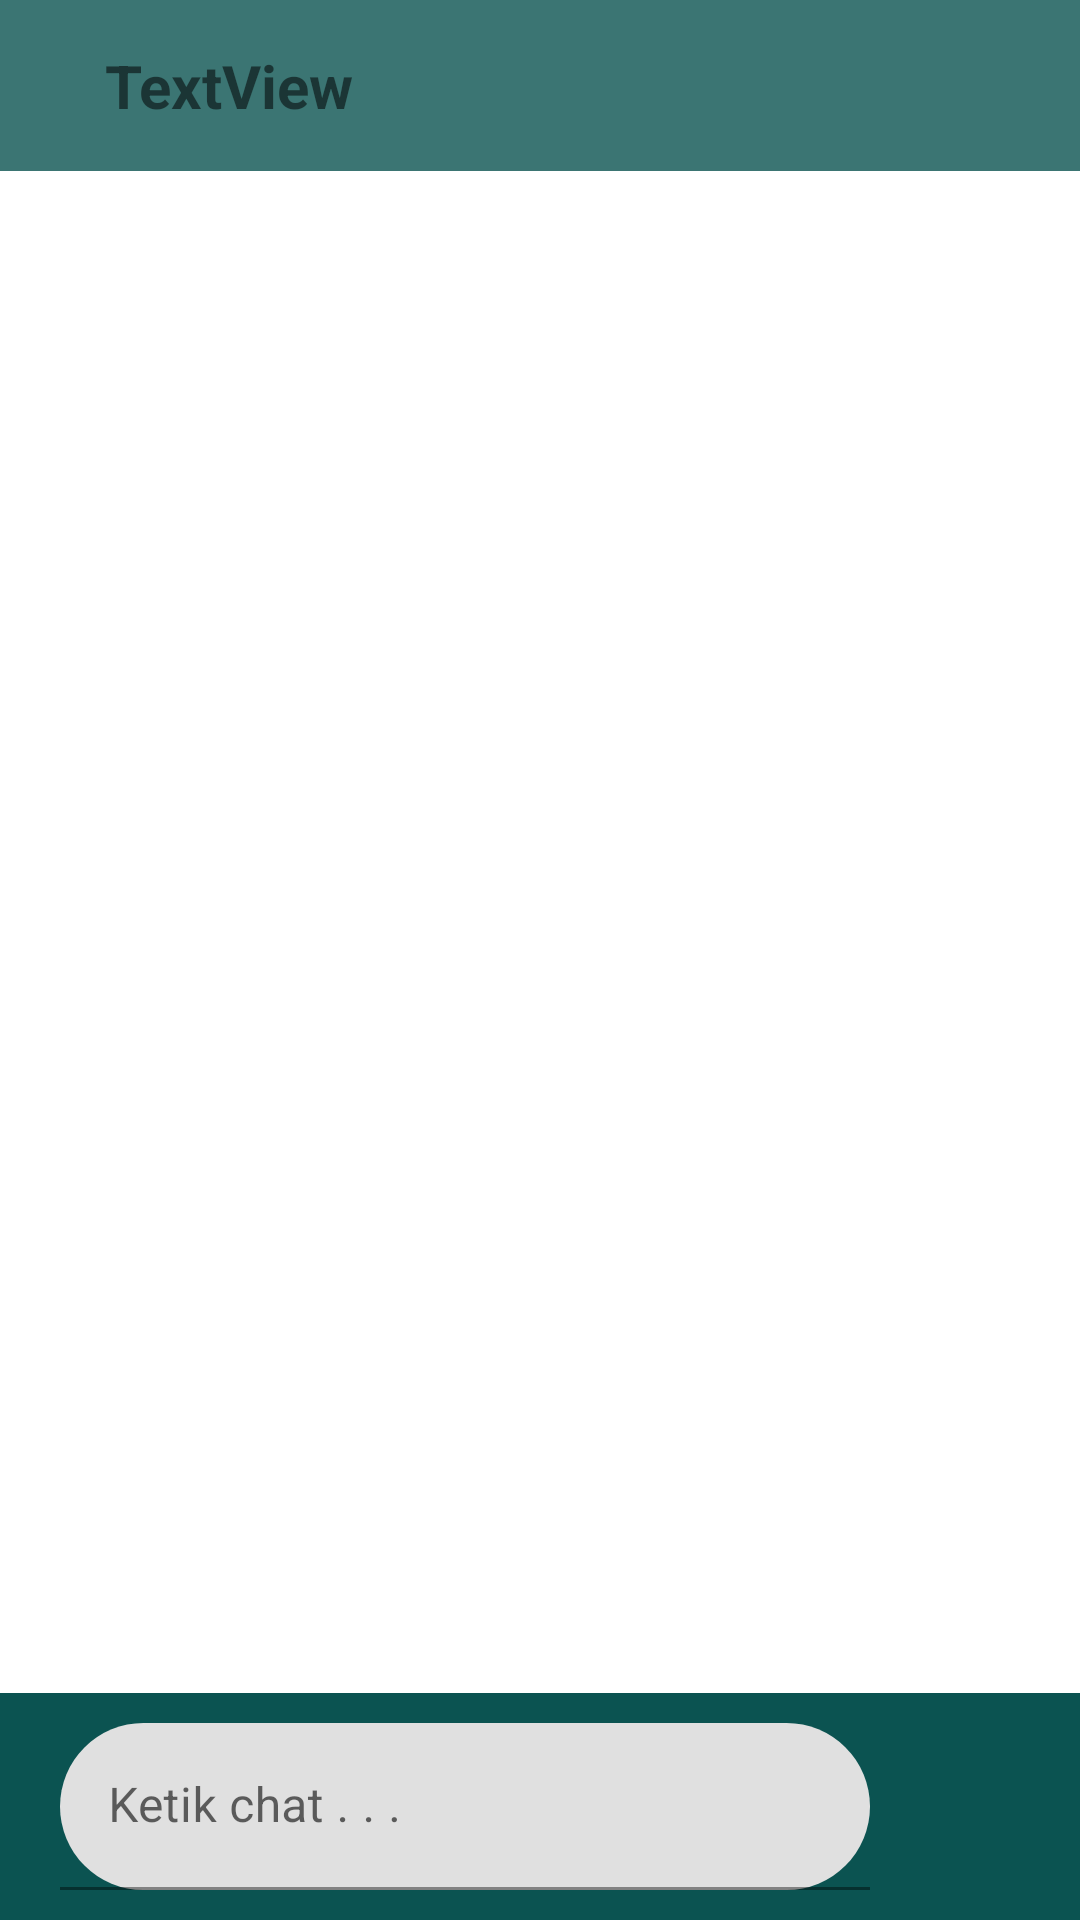

This screen was rendered from an Android layout file. Write that file and the resources it references.
<!-- AndroidManifest.xml: application theme Theme.TAVERENT -->
<!-- res/layout/activity_chat.xml -->
<?xml version="1.0" encoding="utf-8"?>
<androidx.constraintlayout.widget.ConstraintLayout xmlns:android="http://schemas.android.com/apk/res/android"
    xmlns:app="http://schemas.android.com/apk/res-auto"
    xmlns:tools="http://schemas.android.com/tools"
    android:layout_width="match_parent"
    android:layout_height="match_parent"
    tools:context=".ChatActivity">

    <LinearLayout
        android:layout_width="match_parent"
        android:layout_height="match_parent"
        android:orientation="vertical"
        app:layout_constraintBottom_toBottomOf="parent"
        app:layout_constraintEnd_toEndOf="parent"
        app:layout_constraintStart_toStartOf="parent"
        app:layout_constraintTop_toTopOf="parent">

        <LinearLayout
            android:layout_width="match_parent"
            android:layout_height="wrap_content"
            android:background="#CC0B5351"
            android:gravity="center"
            android:orientation="horizontal"
            android:padding="5dp">

            <ImageButton
                android:id="@+id/imageButton12"
                android:layout_width="wrap_content"
                android:layout_height="wrap_content"
                android:background="#00FFFFFF"
                android:padding="5dp"
                android:scaleX="1.5"
                android:scaleY="1.5"
                app:srcCompat="@drawable/ic_baseline_arrow_back_24" />

            <TextView
                android:id="@+id/textView51"
                android:layout_width="wrap_content"
                android:layout_height="wrap_content"
                android:layout_marginLeft="20dp"
                android:layout_marginTop="10dp"
                android:layout_marginBottom="10dp"
                android:layout_weight="1"
                android:text="TextView"
                android:textSize="20sp"
                android:textStyle="bold" />
        </LinearLayout>

        <androidx.recyclerview.widget.RecyclerView
            android:id="@+id/rvChat"
            android:layout_width="match_parent"
            android:layout_height="wrap_content"
            android:layout_weight="1" />

        <LinearLayout
            android:layout_width="match_parent"
            android:layout_height="wrap_content"
            android:background="@color/colorPrimary"
            android:gravity="center"
            android:orientation="horizontal"
            android:paddingLeft="20dp"
            android:paddingTop="10dp"
            android:paddingRight="20dp"
            android:paddingBottom="10dp">

            <com.google.android.material.textfield.TextInputLayout
                android:layout_width="wrap_content"
                android:layout_height="wrap_content"
                android:layout_weight="1"
                android:hint="Ketik chat . . ."
                android:outlineProvider="none"
                app:boxBackgroundMode="filled"
                app:boxCornerRadiusBottomEnd="30dp"
                app:boxCornerRadiusBottomStart="30dp"
                app:boxCornerRadiusTopEnd="30dp"
                app:boxCornerRadiusTopStart="30dp"
                app:hintAnimationEnabled="false"
                app:hintEnabled="true">

                <com.google.android.material.textfield.TextInputEditText
                    android:id="@+id/editTextChat"
                    android:layout_width="match_parent"
                    android:layout_height="wrap_content" />
            </com.google.android.material.textfield.TextInputLayout>

            <ImageButton
                android:id="@+id/imageButton13"
                android:layout_width="40dp"
                android:layout_height="40dp"
                android:layout_marginLeft="10dp"
                android:backgroundTint="#00FFFFFF"
                android:scaleX="1.3"
                android:scaleY="1.3"
                android:tint="#DDDDDD"
                app:srcCompat="@drawable/ic_baseline_send_24" />
        </LinearLayout>
    </LinearLayout>
</androidx.constraintlayout.widget.ConstraintLayout>
<!-- resources referenced by this layout -->
<resources>
  <color name="colorPrimary">#FF0B5351</color>
  <style name="Theme.TAVERENT" parent="Theme.MaterialComponents.DayNight.NoActionBar">
          
          <item name="colorPrimary">#FF0B5351</item>
          <item name="colorPrimaryVariant">#FF0B5351</item>
          <item name="colorOnPrimary">#FFFFFFFF</item>
          
          <item name="colorSecondary">#FFDDA15E</item>
          <item name="colorSecondaryVariant">#FFDDA15E</item>
          <item name="colorOnSecondary">#FFBC6C25</item>
          
          <item name="android:statusBarColor" tools:targetApi="l">?attr/colorPrimaryVariant</item>
          
      </style>
</resources>
